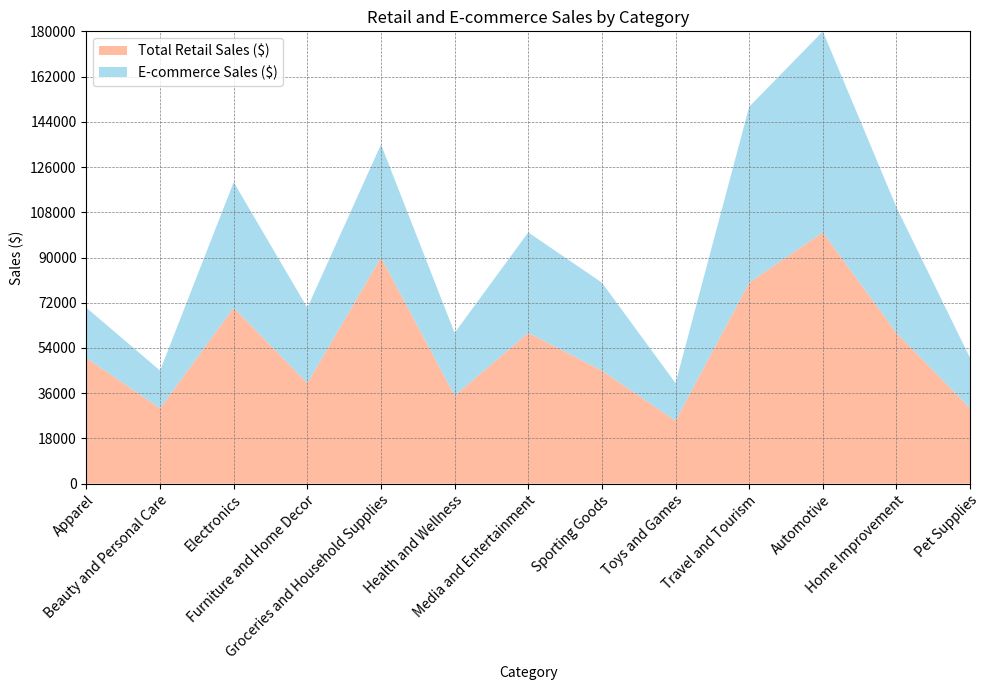

Write Python code to recreate this figure. (Note: this script raises an exception after producing the figure.)

# Import necessary modules
import matplotlib.pyplot as plt
import pandas as pd
import numpy as np

# Define the data as a dictionary
data = {'Category': ['Apparel', 'Beauty and Personal Care', 'Electronics', 'Furniture and Home Decor', 'Groceries and Household Supplies', 'Health and Wellness', 'Media and Entertainment', 'Sporting Goods', 'Toys and Games', 'Travel and Tourism', 'Automotive', 'Home Improvement', 'Pet Supplies'], 'Total Retail Sales ($)': [50000, 30000, 70000, 40000, 90000, 35000, 60000, 45000, 25000, 80000, 100000, 60000, 30000], 'E-commerce Sales ($)': [20000, 15000, 50000, 30000, 45000, 25000, 40000, 35000, 15000, 70000, 80000, 50000, 20000]}

# Convert the first column to string type
df = pd.DataFrame(data)
df.iloc[:, 0] = df.iloc[:, 0].astype(str)

# Set the figure size
fig, ax = plt.subplots(figsize=(10, 7))

# Plot the data with stackplot
ax.stackplot(df['Category'], df['Total Retail Sales ($)'], df['E-commerce Sales ($)'], labels=['Total Retail Sales ($)', 'E-commerce Sales ($)'], colors=['#FFA07A', '#87CEEB'], alpha=0.7)

# Set random grid lines
ax.grid(linestyle='--', linewidth=0.5, color='gray')

# Calculate the max total value and round up to the nearest multiple of 1000
max_total_value = df.iloc[:, 1:].sum(axis=1).max()
max_total_value = np.ceil(max_total_value/1000)*1000

# Set the suitable y-axis range and ticks
ax.set_ylim(0, max_total_value)
ax.set_yticks(np.linspace(0, max_total_value, np.random.choice([3, 5, 7, 9, 11]), dtype=np.int32))

# Set the x-axis range
ax.set_xlim(0, len(df.index) - 1)

# Set the rotation and alignment for the x-axis tick labels
plt.setp(ax.get_xticklabels(), rotation=45, ha='right', rotation_mode='anchor')

# Set the legend and its position
ax.legend(loc='upper left')

# Set the title and labels
ax.set_title('Retail and E-commerce Sales by Category')
ax.set_xlabel('Category')
ax.set_ylabel('Sales ($)')

# Automatically resize the image
plt.tight_layout()

# Save the figure
plt.savefig('output/final/area_chart/png/20231228-145339_76.png', bbox_inches='tight')

# Clear the current image state
plt.clf()